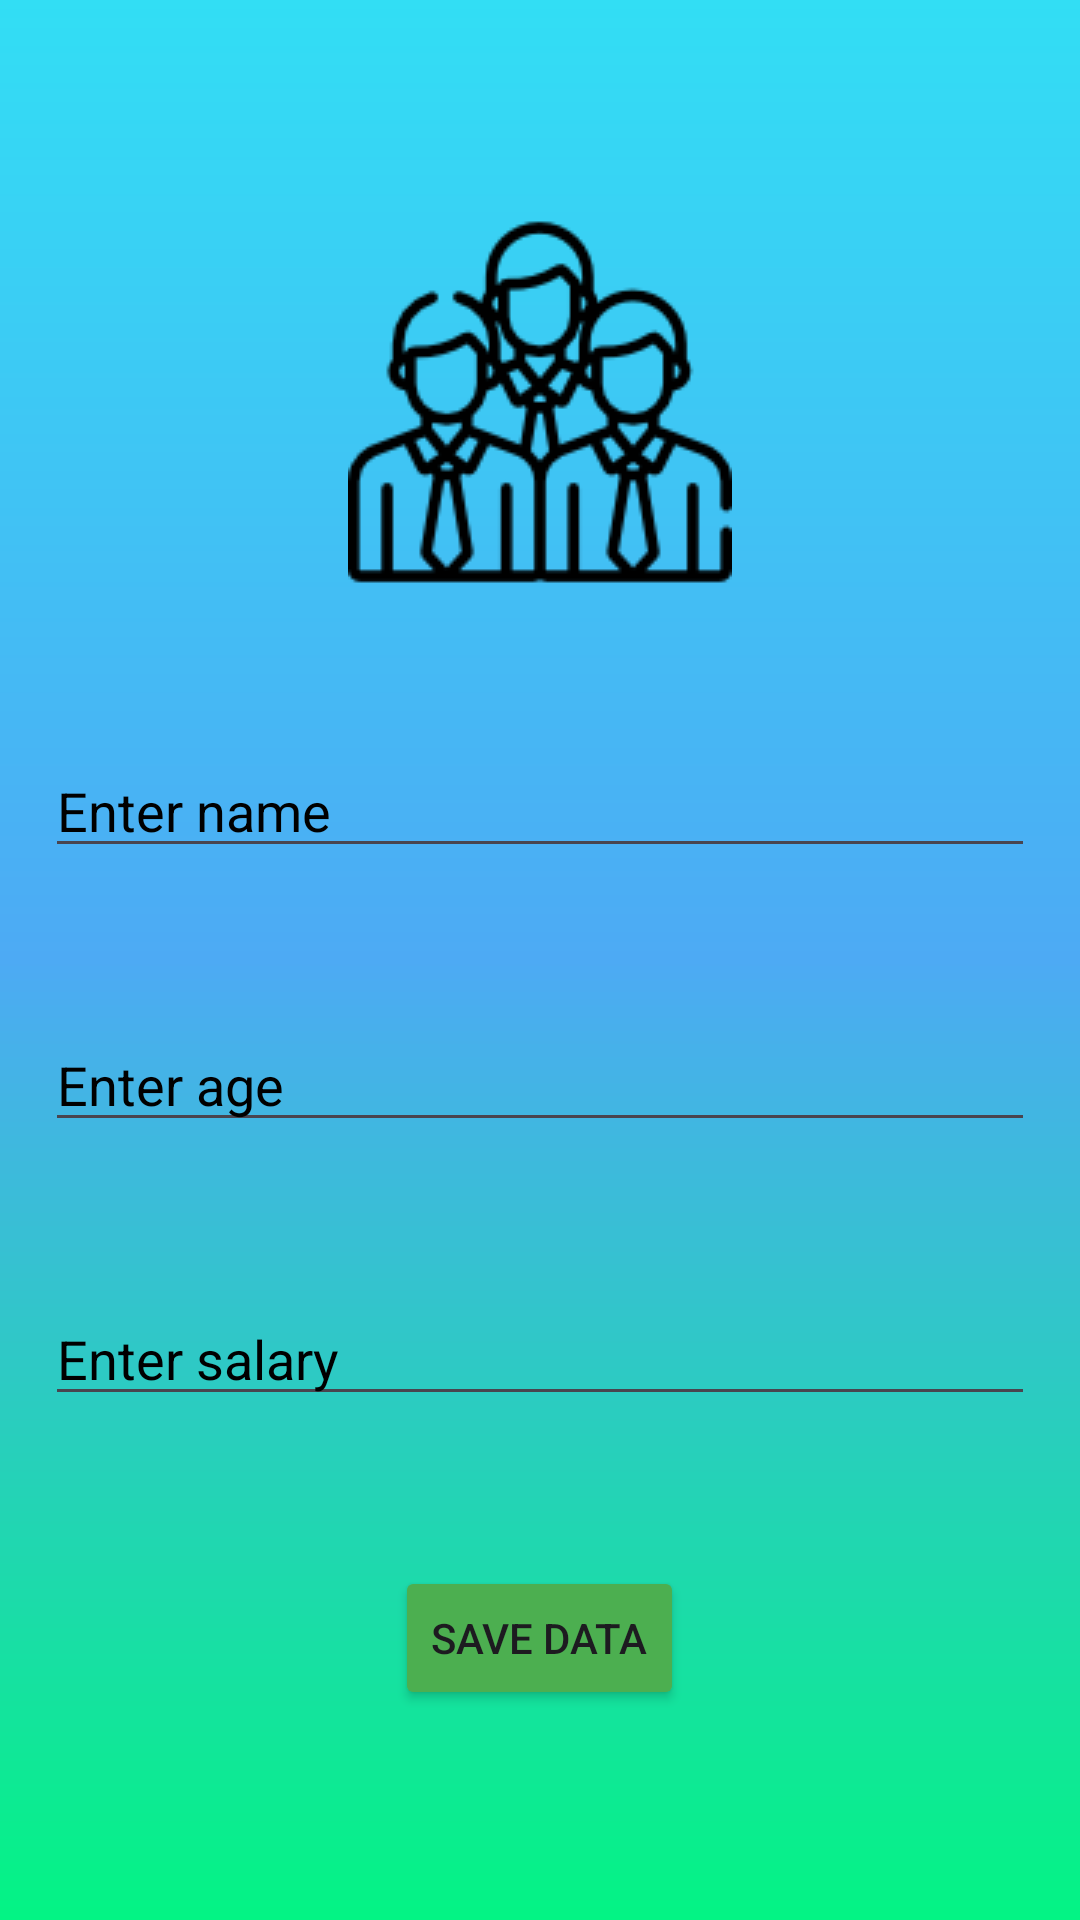

Android layout source for this screen:
<!-- AndroidManifest.xml: application theme Theme.FirebaseRealtimeManuel -->
<!-- res/layout/activity_insertion.xml -->
<?xml version="1.0" encoding="utf-8"?>
<LinearLayout xmlns:android="http://schemas.android.com/apk/res/android"
    xmlns:app="http://schemas.android.com/apk/res-auto"
    xmlns:tools="http://schemas.android.com/tools"
    android:layout_width="match_parent"
    android:layout_height="match_parent"
    android:background="@drawable/gradient"
    android:orientation="vertical"
    android:gravity="center"
    tools:context=".InsertionActivity">

    <ImageView
        android:src="@drawable/img_1"
        android:layout_width="wrap_content"
        android:layout_height="wrap_content"/>

    <EditText
        android:id="@+id/etEmpName"
        android:layout_width="match_parent"
        android:layout_height="wrap_content"
        android:layout_marginTop="50dp"
        android:layout_marginLeft="15dp"
        android:layout_marginRight="15dp"
        android:ems="10"
        android:textColorHint="@color/black"
        android:inputType="textPersonName"
        android:hint="Enter name" />

    <EditText
        android:id="@+id/etEmpAge"
        android:layout_width="match_parent"
        android:layout_height="wrap_content"
        android:layout_marginTop="50dp"
        android:layout_marginLeft="15dp"
        android:layout_marginRight="15dp"
        android:ems="10"
        android:textColorHint="@color/black"
        android:hint="Enter age" />

    <EditText
        android:id="@+id/etEmpSalary"
        android:layout_width="match_parent"
        android:layout_height="wrap_content"
        android:layout_marginTop="50dp"
        android:layout_marginLeft="15dp"
        android:layout_marginRight="15dp"
        android:ems="10"
        android:textColorHint="@color/black"
        android:hint="Enter salary"
        android:inputType="textPersonName"/>

    <Button
        android:id="@+id/btnSave"
        android:layout_width="wrap_content"
        android:layout_height="wrap_content"
        android:layout_marginTop="50dp"
        android:backgroundTint="#4CAF50"
        android:layout_gravity="center_horizontal"
        android:text="Save Data"/>
</LinearLayout>
<!-- resources referenced by this layout -->
<resources>
  <!-- drawable gradient (drawable) -->
  <?xml version="1.0" encoding="utf-8"?>
  <shape
      android:shape = "rectangle"
      xmlns:android = "http://schemas.android.com/apk/res/android" >
  
      <gradient
          android:startColor = "#03F484"
          android:centerColor = "#4DAAF4"
          android:endColor = "#32DEF4"
          android:angle = "90"
          android:type = "linear" />
  </shape>
  <!-- drawable img_1: png bitmap (drawable, 6222 bytes) -->
  <style name="Theme.FirebaseRealtimeManuel" parent="Base.Theme.FirebaseRealtimeManuel" />
  <style name="Base.Theme.FirebaseRealtimeManuel" parent="Theme.Material3.DayNight.NoActionBar">
          
          
      </style>
  <!-- not gathered from this repository: default colours our renderer supplied (Android Studio template values) -->
  <color name="black">#FF000000</color>
</resources>
